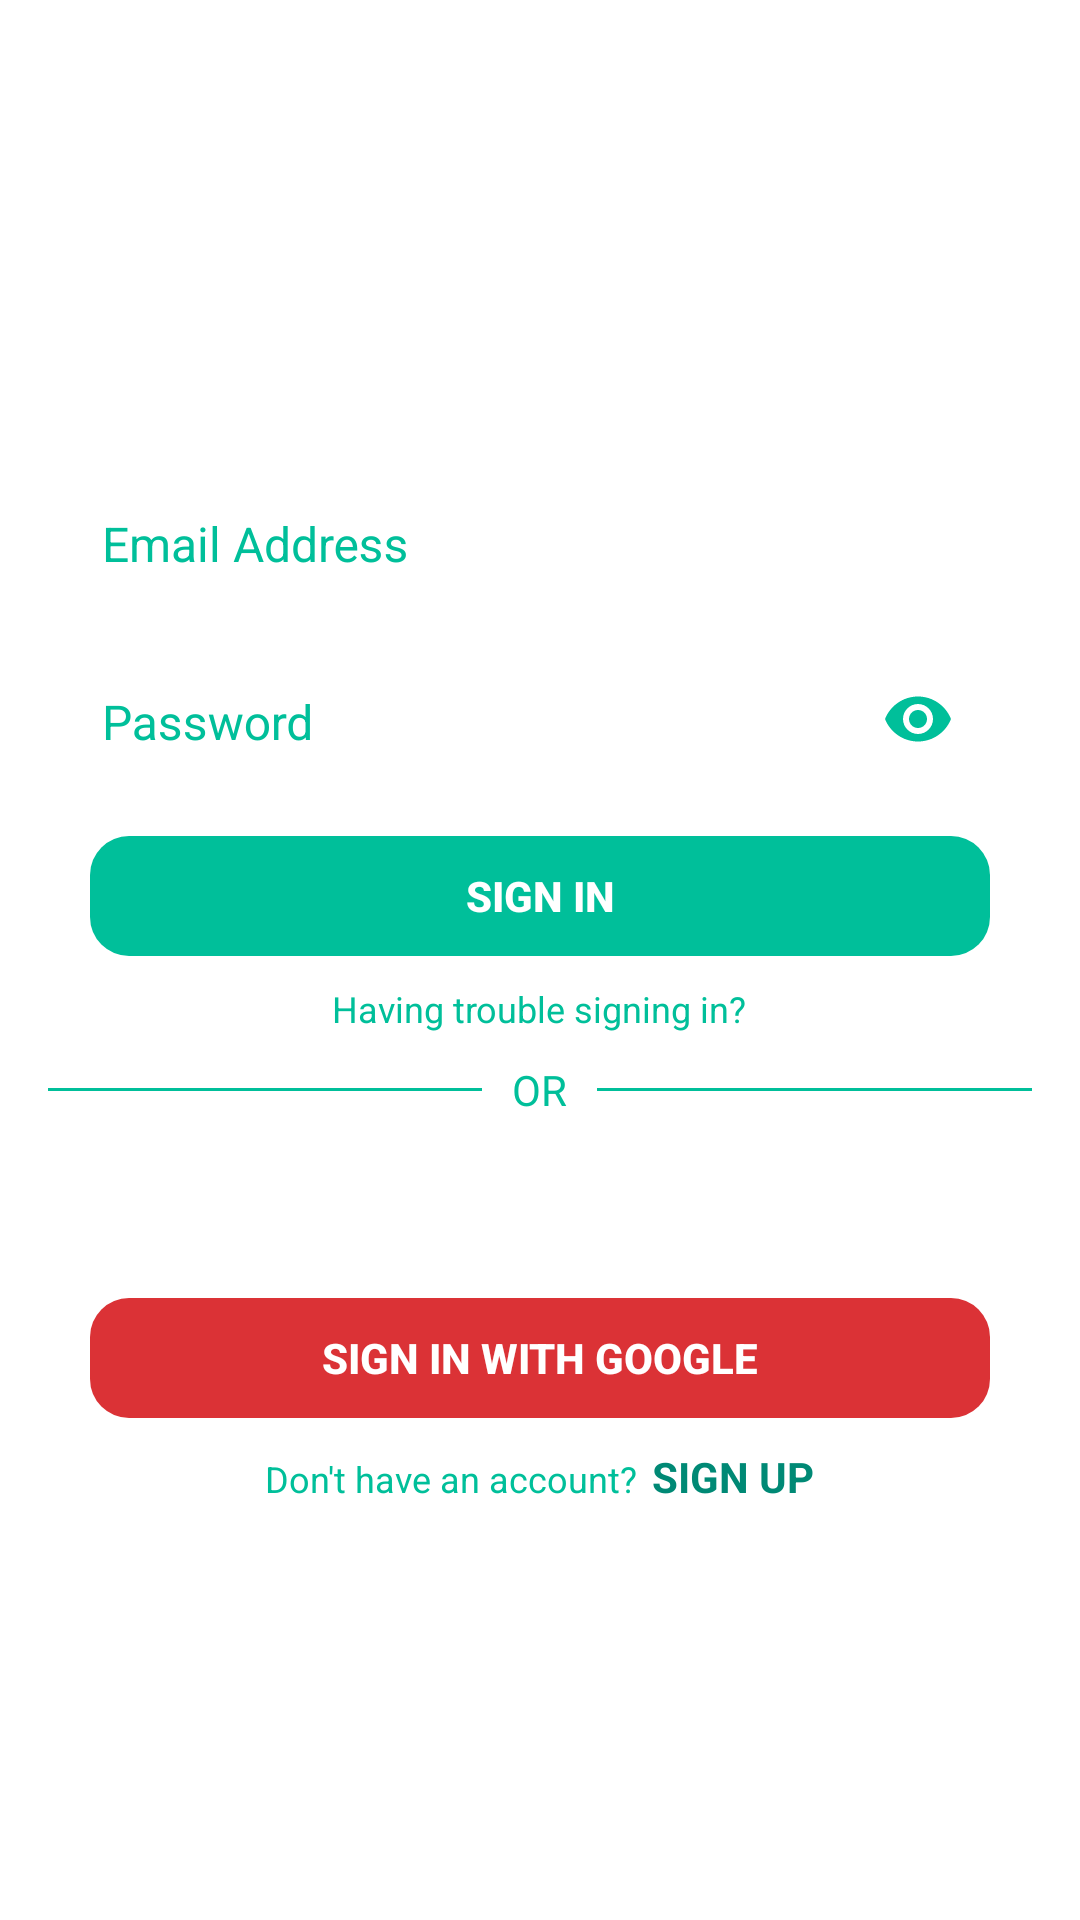

Reconstruct the res/layout file that produces this screen, plus the resources it refers to.
<!-- AndroidManifest.xml: application theme AppTheme -->
<!-- res/layout/activity_sign_in.xml -->
<?xml version="1.0" encoding="utf-8"?>

<android.support.design.widget.CoordinatorLayout
    android:id="@+id/coordinator_layout"
    xmlns:android="http://schemas.android.com/apk/res/android"
    xmlns:app="http://schemas.android.com/apk/res-auto"
    xmlns:tools="http://schemas.android.com/tools"
    android:layout_width="match_parent"
    android:layout_height="match_parent"
    tools:context="com.bizconnectivity.gino.activities.SignInActivity">

    <ScrollView
        android:layout_width="match_parent"
        android:layout_height="match_parent"
        android:fillViewport="true">

        <LinearLayout
            android:layout_width="match_parent"
            android:layout_height="wrap_content"
            android:background="@color/colorWhite"
            android:paddingTop="50dp"
            android:gravity="center"
            android:orientation="vertical">

            <android.support.design.widget.TextInputLayout
                android:layout_width="wrap_content"
                android:layout_height="wrap_content"
                android:layout_marginBottom="@dimen/margin_5"
                android:hint="Email Address"
                android:textColorHint="@color/colorPrimaryDark">

                <android.support.design.widget.TextInputEditText
                    android:id="@+id/edit_email"
                    android:layout_width="300dp"
                    android:layout_height="wrap_content"
                    android:maxLines="1"
                    android:inputType="text"
                    android:textSize="16sp"/>

            </android.support.design.widget.TextInputLayout>

            <android.support.design.widget.TextInputLayout
                android:layout_width="wrap_content"
                android:layout_height="wrap_content"
                android:layout_marginBottom="@dimen/margin_5"
                android:hint="Password"
                android:textColorHint="@color/colorPrimaryDark"
                app:passwordToggleEnabled="true"
                app:passwordToggleTint="@color/colorPrimaryDark">

                <android.support.design.widget.TextInputEditText
                    android:id="@+id/edit_password"
                    android:layout_width="300dp"
                    android:layout_height="wrap_content"
                    android:maxLines="1"
                    android:inputType="textPassword"
                    android:textSize="16sp"/>

            </android.support.design.widget.TextInputLayout>

            <Button
                android:id="@+id/button_sign_in"
                android:layout_width="300dp"
                android:layout_height="40dp"
                android:layout_marginTop="@dimen/margin_10"
                android:layout_marginBottom="@dimen/margin_5"
                android:background="@drawable/round_shape_button"
                android:backgroundTint="@color/colorPrimaryDark"
                android:stateListAnimator="@null"
                android:text="SIGN IN"
                android:textSize="@dimen/body"
                android:textColor="@color/colorWhite"
                android:textStyle="bold"
                android:onClick="buttonSignInOnClick"/>

            <TextView
                android:id="@+id/text_forgot_password"
                android:layout_width="wrap_content"
                android:layout_height="25dp"
                android:gravity="center"
                android:layout_marginBottom="@dimen/margin_5"
                android:text="Having trouble signing in?"
                android:textAlignment="center"
                android:textSize="@dimen/caption"
                android:textColor="@color/colorPrimaryDark"
                android:onClick="forgotPasswordOnClick"/>

            <RelativeLayout
                android:layout_width="match_parent"
                android:layout_height="wrap_content"
                android:layout_marginBottom="@dimen/margin_10">

                <TextView
                    android:id="@+id/text_divider"
                    android:layout_width="wrap_content"
                    android:layout_height="wrap_content"
                    android:layout_centerInParent="true"
                    android:layout_marginStart="10dp"
                    android:layout_marginEnd="10dp"
                    android:text="OR"
                    android:textColor="@color/colorPrimaryDark"/>

                <View
                    android:layout_width="match_parent"
                    android:layout_height="1dp"
                    android:layout_centerVertical="true"
                    android:layout_marginStart="16dp"
                    android:layout_toStartOf="@id/text_divider"
                    android:background="@color/colorPrimaryDark"/>

                <View
                    android:layout_width="match_parent"
                    android:layout_height="1dp"
                    android:layout_centerVertical="true"
                    android:layout_marginEnd="16dp"
                    android:layout_toEndOf="@id/text_divider"
                    android:background="@color/colorPrimaryDark"/>

            </RelativeLayout>

            <Button
                android:id="@+id/button_facebook"
                android:layout_width="300dp"
                android:layout_height="40dp"
                android:layout_marginBottom="@dimen/margin_10"
                android:background="@drawable/round_shape_button"
                android:backgroundTint="@color/com_facebook_button_login_background_color"
                android:text="SIGN IN WITH FACEBOOK"
                android:textStyle="bold"
                android:textSize="@dimen/body"
                android:textColor="@color/colorWhite"
                android:onClick="buttonFacebookOnClick"/>

            <Button
                android:id="@+id/button_google"
                android:layout_width="300dp"
                android:layout_height="40dp"
                android:layout_marginBottom="@dimen/margin_10"
                android:background="@drawable/round_shape_button"
                android:backgroundTint="@color/colorGoogleBackground"
                android:text="SIGN IN WITH GOOGLE"
                android:textStyle="bold"
                android:textSize="@dimen/body"
                android:textColor="@color/colorWhite"
                android:onClick="buttonGoogleOnClick"/>

            <LinearLayout
                android:layout_width="wrap_content"
                android:layout_height="wrap_content">

                <TextView
                    android:layout_width="wrap_content"
                    android:layout_height="wrap_content"
                    android:text="Don't have an account?"
                    android:textSize="@dimen/caption"
                    android:textColor="@color/colorPrimaryDark"/>

                <TextView
                    android:id="@+id/text_sign_up"
                    android:layout_width="wrap_content"
                    android:layout_height="wrap_content"
                    android:layout_marginStart="@dimen/margin_5"
                    android:text="SIGN UP"
                    android:textSize="@dimen/body"
                    android:textStyle="bold"
                    android:textColor="@color/colorAccent"
                    android:onClick="signUpOnClick"/>

            </LinearLayout>

            <com.facebook.login.widget.LoginButton
                android:id="@+id/button_facebook_login"
                android:layout_width="wrap_content"
                android:layout_height="wrap_content"
                android:visibility="invisible"/>

            <com.google.android.gms.common.SignInButton
                android:id="@+id/button_google_login"
                android:layout_width="wrap_content"
                android:layout_height="wrap_content"
                android:visibility="invisible" />

        </LinearLayout>

    </ScrollView>

    <ProgressBar
        android:id="@+id/progress_bar"
        android:layout_width="wrap_content"
        android:layout_height="wrap_content"
        android:layout_gravity="center"
        android:visibility="gone"/>

</android.support.design.widget.CoordinatorLayout>
<!-- resources referenced by this layout -->
<resources>
  <color name="colorAccent">#008975</color>
  <color name="colorGoogleBackground">#db3236</color>
  <color name="colorPrimaryDark">#00BF9A</color>
  <color name="colorWhite">#FFFFFF</color>
  <dimen name="body">14sp</dimen>
  <dimen name="caption">12sp</dimen>
  <dimen name="margin_10">10dp</dimen>
  <dimen name="margin_5">5dp</dimen>
  <!-- drawable round_shape_button (drawable) -->
  <?xml version="1.0" encoding="utf-8"?>
  
  <shape xmlns:android="http://schemas.android.com/apk/res/android" android:shape="rectangle" android:padding="10dp">
      <corners
          android:bottomRightRadius="13dp"
          android:bottomLeftRadius="13dp"
          android:topLeftRadius="13dp"
          android:topRightRadius="13dp"/>
  </shape>
  <style name="AppTheme" parent="Theme.AppCompat.Light.DarkActionBar">
          <item name="colorPrimary">@color/colorPrimary</item>
          <item name="colorPrimaryDark">@color/colorPrimaryDark</item>
          <item name="colorAccent">@color/colorAccent</item>
          <item name="windowActionBar">false</item>
          <item name="windowNoTitle">true</item>
          <item name="colorControlNormal">@color/colorWhite</item>
      </style>
  <color name="colorPrimary">#00AA8D</color>
</resources>
